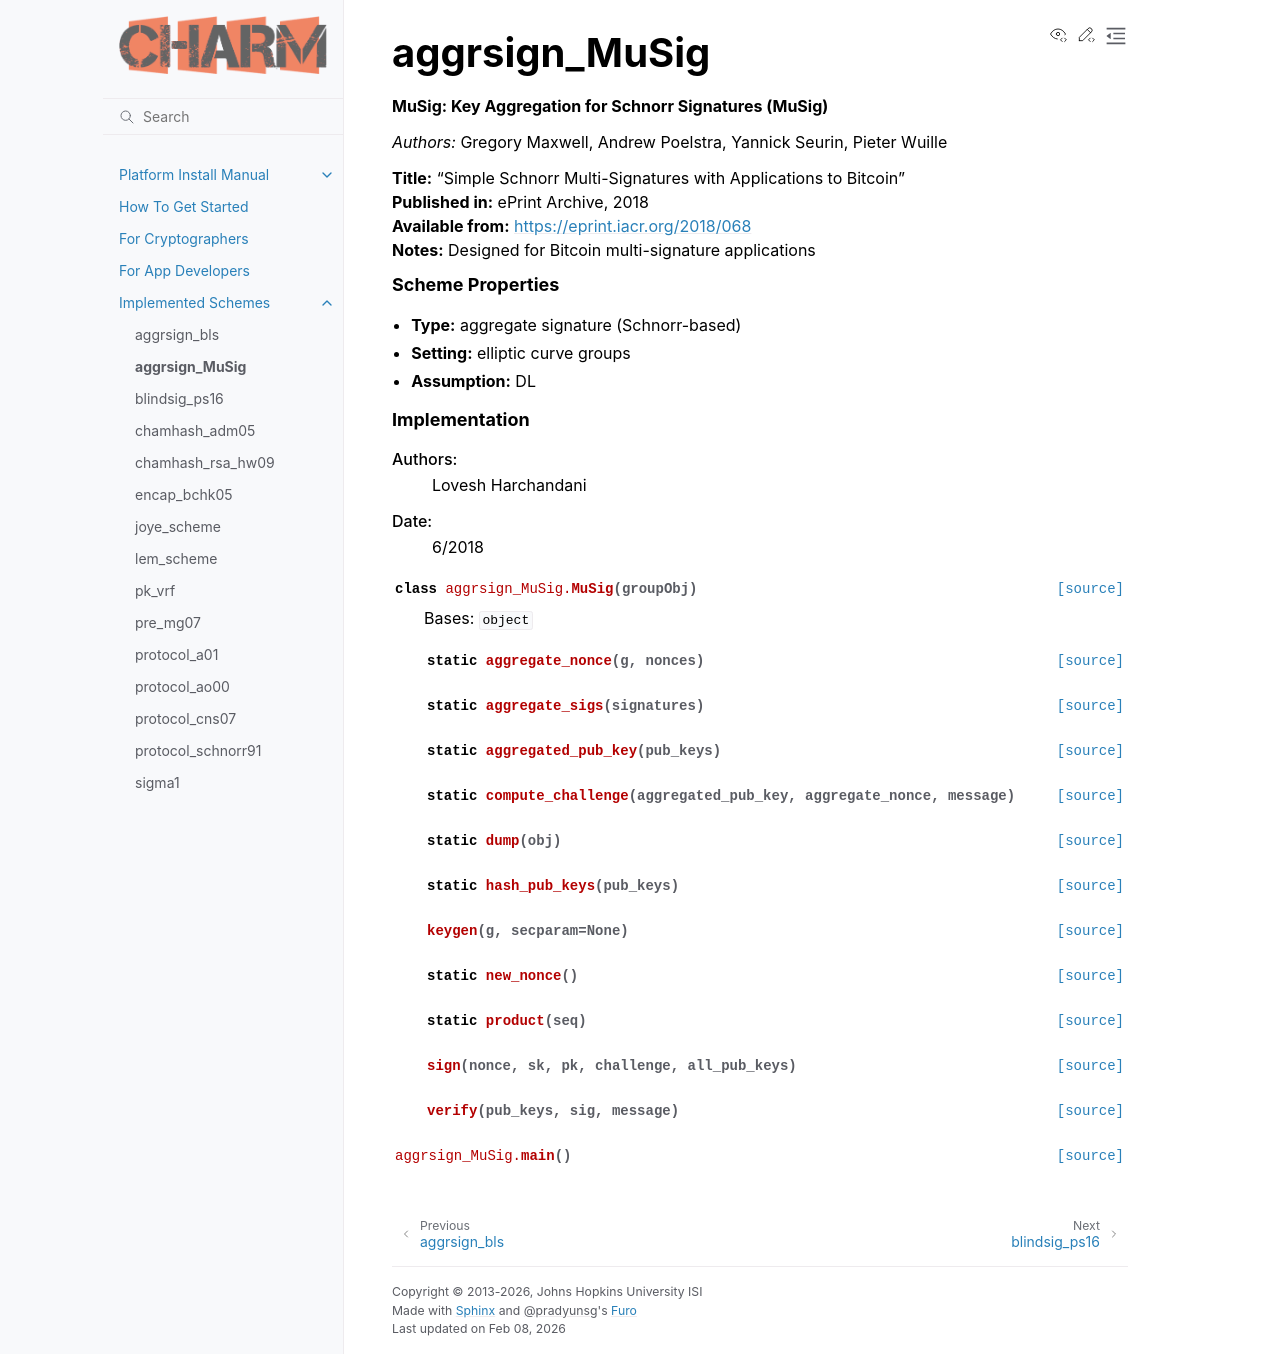

repository: JHUISI/charm · page: charm/schemes/aggrsign_MuSig.html · generator: sphinx


aggrsign_MuSig
=========================================
.. automodule:: aggrsign_MuSig
    :show-inheritance:
    :members:
    :undoc-members:
